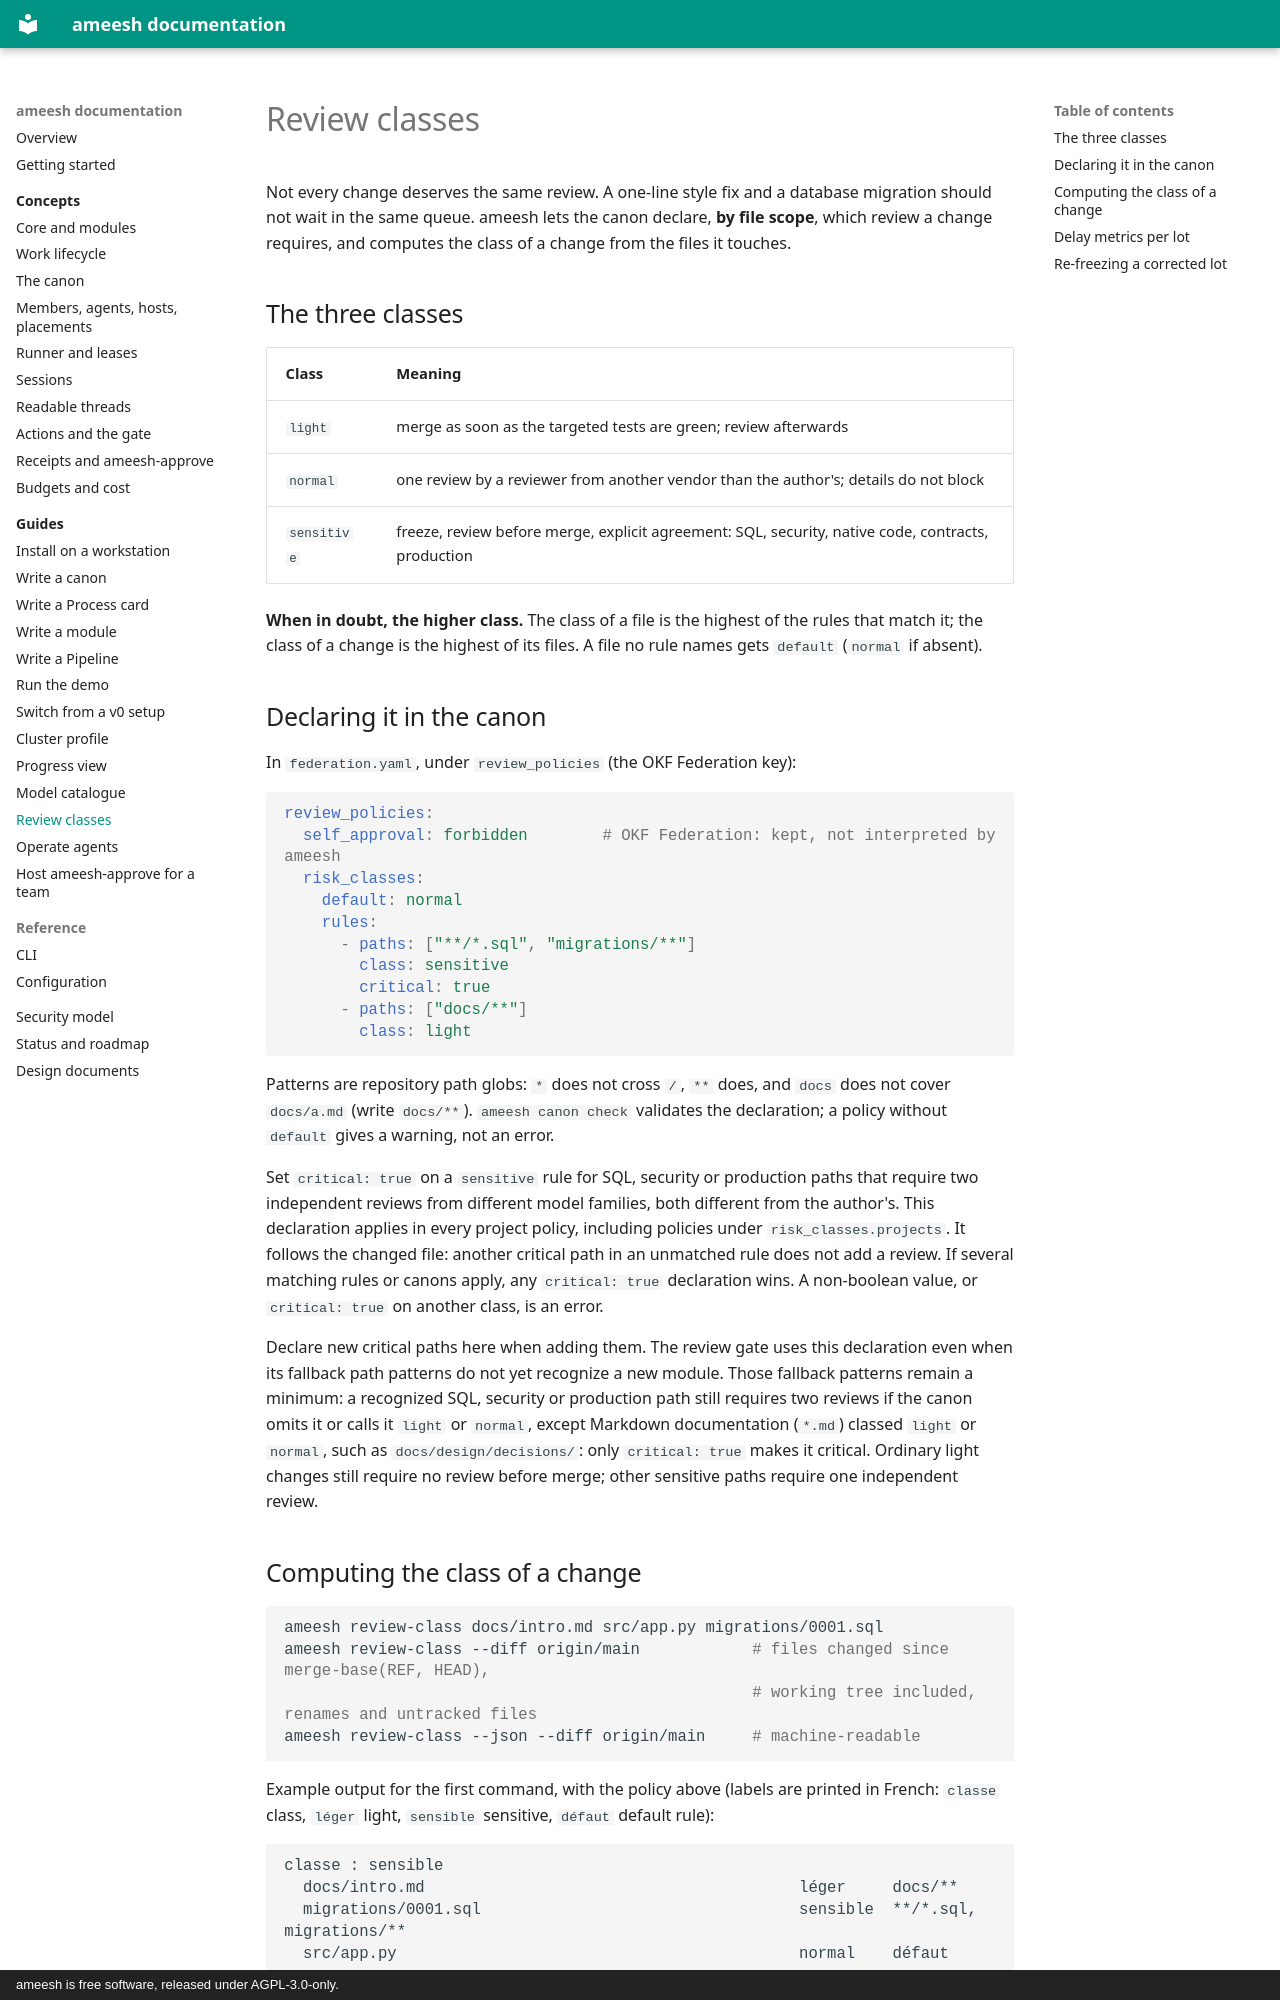

repository: manaty/ameesh · page: guides/review-classes/index.html · generator: mkdocs · copyright: ameesh is free software, released under AGPL-3.0-only.

# Review classes

Not every change deserves the same review. A one-line style fix and a database
migration should not wait in the same queue. ameesh lets the canon declare,
**by file scope**, which review a change requires, and computes the class of a
change from the files it touches.

## The three classes

| Class | Meaning |
|---|---|
| `light` | merge as soon as the targeted tests are green; review afterwards |
| `normal` | one review by a reviewer from another vendor than the author's; details do not block |
| `sensitive` | freeze, review before merge, explicit agreement: SQL, security, native code, contracts, production |

**When in doubt, the higher class.** The class of a file is the highest of the
rules that match it; the class of a change is the highest of its files. A file
no rule names gets `default` (`normal` if absent).

## Declaring it in the canon

In `federation.yaml`, under `review_policies` (the OKF Federation key):

```yaml
review_policies:
  self_approval: forbidden        # OKF Federation: kept, not interpreted by ameesh
  risk_classes:
    default: normal
    rules:
      - paths: ["**/*.sql", "migrations/**"]
        class: sensitive
        critical: true
      - paths: ["docs/**"]
        class: light
```

Patterns are repository path globs: `*` does not cross `/`, `**` does, and
`docs` does not cover `docs/a.md` (write `docs/**`). `ameesh canon check`
validates the declaration; a policy without `default` gives a warning, not an
error.

Set `critical: true` on a `sensitive` rule for SQL, security or production
paths that require two independent reviews from different model families,
both different from the author's. This declaration applies in every project
policy, including policies under `risk_classes.projects`. It follows the
changed file: another critical path in an unmatched rule does not add a review.
If several matching rules or canons apply, any `critical: true` declaration
wins. A non-boolean value, or `critical: true` on another class, is an error.

Declare new critical paths here when adding them. The review gate uses this
declaration even when its fallback path patterns do not yet recognize a new
module. Those fallback patterns remain a minimum: a recognized SQL, security
or production path still requires two reviews if the canon omits it or calls
it `light` or `normal`, except Markdown documentation (`*.md`) classed `light`
or `normal`, such as `docs/design/decisions/`: only `critical: true` makes it
critical. Ordinary light changes still require no review before merge; other
sensitive paths require one independent review.
